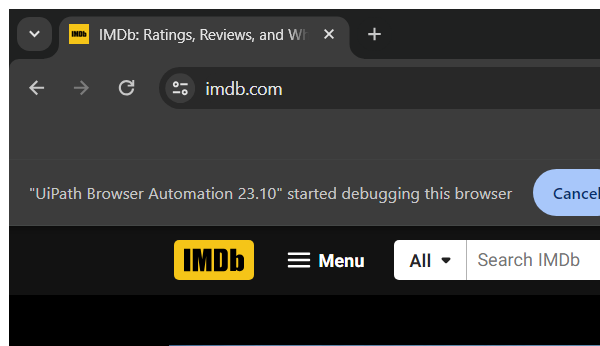
Task: IMDB Rating - REVIEWS
Workflow: SearchMovie

Step 1: Attach Browser 'chrome.exe IMDb:' in window '*IMDb*' (chrome.exe)

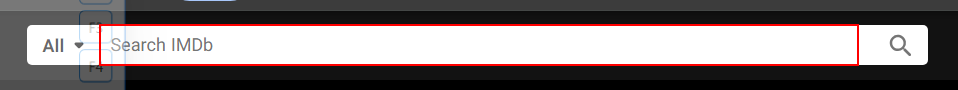
Step 2: type [in_strMovieName] into the text box 'suggestion-search'

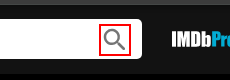
Step 3: click on the icon

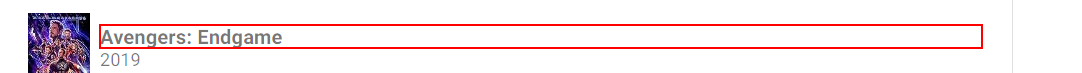
Step 4: click on the link
